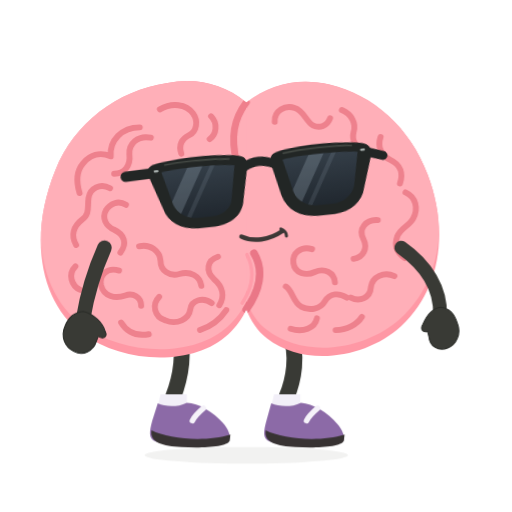
t = 0.00 s
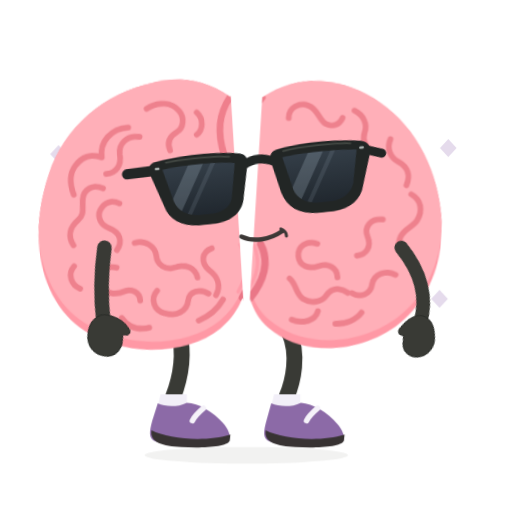
t = 0.56 s
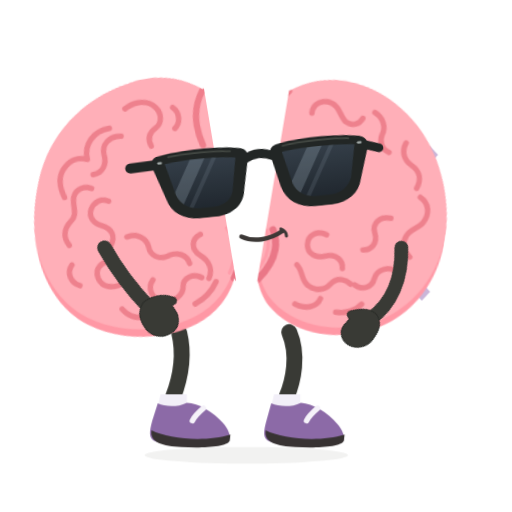
t = 1.12 s
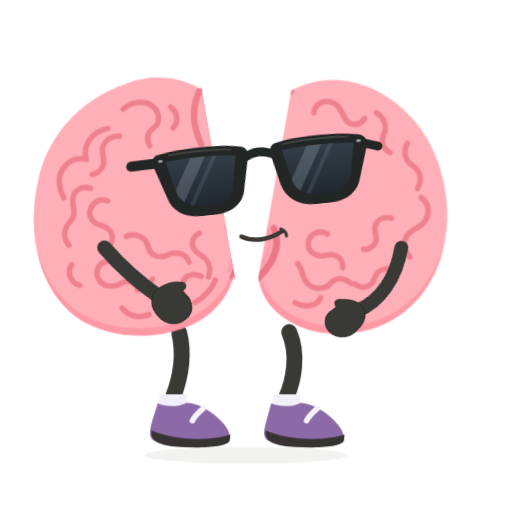
t = 1.60 s
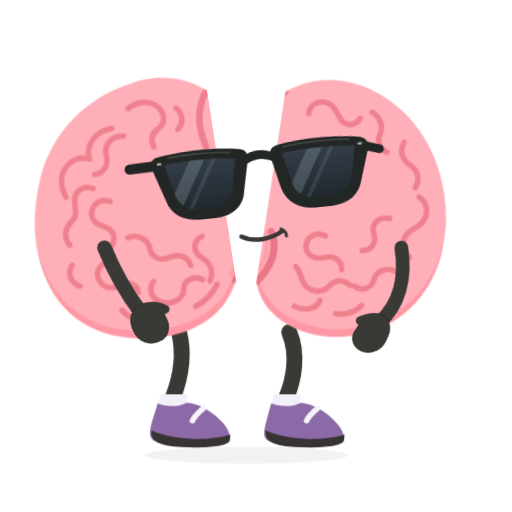
t = 2.21 s
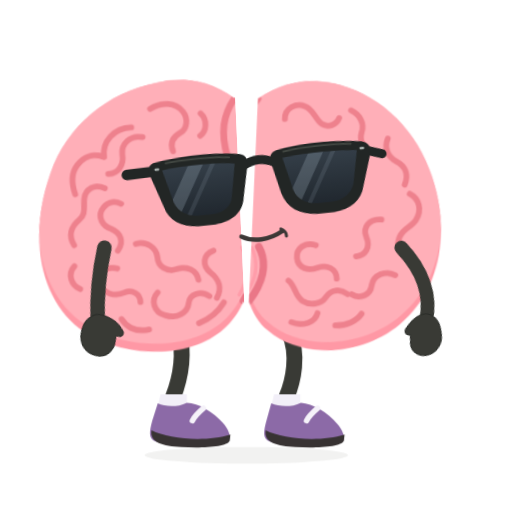
t = 2.72 s

The animated SVG that drew these frames (rendered in a browser with its animation timeline set to each time). Animation: 9 CSS @keyframes rules; one cycle of 3.20 s, repeats indefinitely.

<svg xmlns="http://www.w3.org/2000/svg" id="ob-transform" width="740" height="740" viewBox="0 0 740 740" fill="none" role="img" aria-labelledby="ob-transform-title ob-transform-desc">
<title id="ob-transform-title">Oddbrain — Getting it together</title><desc id="ob-transform-desc">The two cheeks separate, twist, and reform as little diamond pieces converge. Editable vector animation on a transparent background. Loops. Respects reduced motion.</desc>
<defs><path id="ob-transform-body-shape" d="M356 148 C322 120 281 112 242 120 C169 131 107 178 80 246 C40 344 59 438 119 482 C178 526 280 530 330 483 C341 473 351 459 356 447 C362 463 372 479 386 489 C440 531 529 518 580 471 C637 419 649 333 618 252 C593 185 540 137 476 122 C432 112 391 121 356 148Z" />
    <clipPath id="ob-transform-body-clip"><use href="#ob-transform-body-shape" /></clipPath>
    <path id="ob-transform-left-lens" d="M236 234 C263 230 316 230 342 235 L333 282 C331 296 319 304 303 305 L282 305 C265 304 253 296 248 282Z" />
    <path id="ob-transform-right-lens" d="M412 234 C439 230 489 230 521 234 L511 282 C506 296 494 304 478 305 L456 305 C440 304 427 296 423 282Z" />
    <clipPath id="ob-transform-left-lens-clip"><use href="#ob-transform-left-lens" /></clipPath>
    <clipPath id="ob-transform-right-lens-clip"><use href="#ob-transform-right-lens" /></clipPath>
    <linearGradient id="ob-transform-lens-tint" x1="0" y1="230" x2="0" y2="307" gradientUnits="userSpaceOnUse"><stop stop-color="#343E48" /><stop offset="1" stop-color="#20272E" /></linearGradient>
  <g id="ob-transform-brain-art"><use href="#ob-transform-body-shape" fill="#FF98A5" />
    <g clip-path="url(#ob-transform-body-clip)"><use href="#ob-transform-body-shape" transform="translate(0 -12)" fill="#FFAFB8" />
      <g id="ob-transform-central-cleft" stroke-linecap="round"><path d="M356 148 C338 172 333 198 342 234" stroke="#EF7F8C" stroke-width="10" /><path d="M367 366 C382 391 375 420 356 447" stroke="#EA7787" stroke-width="11" /><path d="M357 368 C369 392 364 417 350 438" stroke="#FF9DAA" stroke-width="5" /></g>
      <g id="ob-transform-brain-wrinkles" stroke="#EE818D" stroke-width="8.5" stroke-linecap="round" stroke-linejoin="round">
        <g id="ob-transform-left-hemisphere-wrinkles">
          <path d="M231 158 C248 148 269 150 279 164 C287 175 284 190 274 195 C262 201 258 210 262 222" /><path d="M305 168 C315 178 313 194 303 201" /><path d="M202 184 C176 184 158 203 160 226 C144 219 130 224 120 236 C109 249 111 266 115 279" /><path d="M218 199 C199 195 186 208 187 223 C189 239 180 251 165 251" /><path d="M159 272 C145 264 130 272 128 286 C126 299 130 309 119 317 C106 327 102 340 110 354" /><path d="M182 296 C171 289 159 294 153 304 C147 315 153 327 165 332 C180 339 184 352 174 365" /><path d="M109 385 C98 396 103 413 116 419" /><path d="M201 356 C217 352 231 363 232 377 C232 391 245 400 259 396 C275 391 289 399 291 413" /><path d="M172 391 C155 386 143 397 146 412 C150 429 167 432 181 427 C192 423 204 429 204 442" /><path d="M230 429 C219 440 223 458 239 463 C256 470 273 461 275 447 C277 433 294 429 306 438" /><path d="M315 371 C299 376 297 392 309 403 C322 414 325 428 317 441" /><path d="M175 466 C184 481 198 486 215 483" /><path d="M289 477 C306 471 319 460 327 448" />
        </g>
        <g id="ob-transform-right-hemisphere-wrinkles">
          <path d="M397 176 C396 160 412 151 426 156 C439 160 442 175 452 181 C462 186 473 182 477 171" /><path d="M494 159 C508 165 515 178 511 191 C508 202 514 214 526 217" /><path d="M550 198 C545 212 551 225 564 231 C579 238 583 251 578 265" /><path d="M586 278 C601 285 605 301 597 316 C591 327 579 329 574 342 C569 356 575 366 585 373" /><path d="M546 318 C528 317 518 331 525 345 C532 359 525 372 511 374" /><path d="M570 399 C555 392 538 400 536 415 C535 430 520 437 507 430" /><path d="M451 360 C435 355 422 366 424 380 C426 395 442 399 455 393 C469 387 483 394 484 408" /><path d="M413 414 C424 422 423 436 435 443 C448 450 463 446 469 436 C477 423 490 423 501 430" /><path d="M420 475 C438 481 455 474 458 460" /><path d="M485 477 C501 477 516 469 523 458" />
        </g>
      </g>
    </g>
  </g><g id="ob-transform-glasses-art"><g id="ob-transform-sunglasses" transform="rotate(-6 379 267)">
    <g id="ob-transform-temples-and-bridge" stroke="#222625" stroke-linecap="round"><path d="M225 234 L184 235" stroke-width="15" /><path d="M533 235 L557 243" stroke-width="13" /><path d="M355 239 C369 231 385 231 400 239" stroke-width="13" /></g>
    <g id="ob-transform-matte-black-frames" fill="#222625"><path d="M224 222 C260 215 321 215 351 222 C359 224 362 230 360 240 L350 285 C347 307 329 319 305 320 L280 320 C255 319 238 307 233 287 L218 241 C215 232 216 225 224 222Z" /><path d="M404 222 C434 215 493 215 529 222 C537 224 543 230 540 241 L525 287 C520 307 503 319 479 320 L454 320 C428 319 411 307 405 285 L395 240 C393 230 396 224 404 222Z" /></g>
    <g id="ob-transform-opaque-lenses" fill="url(#ob-transform-lens-tint)"><use href="#ob-transform-left-lens" /><use href="#ob-transform-right-lens" /></g>
    <g id="ob-transform-subtle-lens-reflections" fill="#B2C3D1"><g clip-path="url(#ob-transform-left-lens-clip)"><path d="M278 224 L300 224 L248 314 L226 314Z" opacity="0.23" /><path d="M311 224 L318 224 L266 314 L259 314Z" opacity="0.12" /></g><g clip-path="url(#ob-transform-right-lens-clip)"><path d="M454 224 L476 224 L424 314 L402 314Z" opacity="0.23" /><path d="M487 224 L494 224 L442 314 L435 314Z" opacity="0.12" /></g></g>
    <g id="ob-transform-frame-highlights" stroke="#515750" stroke-width="2.5" stroke-linecap="round" opacity="0.7"><path d="M242 224 C270 221 314 222 335 225" /><path d="M414 225 C442 221 485 221 513 224" /></g>
    <g id="ob-transform-silver-hinge-pins" fill="#A8B0AE"><rect x="225" y="230" width="7" height="3.5" rx="1.75" /><rect x="525" y="230" width="7" height="3.5" rx="1.75" /></g>
  </g>
  </g><g id="ob-transform-shoe-left-art"><path d="M228 583 C239 588 256 589 270 582 C287 582 309 596 322 611 C330 620 334 630 331 636 C305 647 252 647 225 638 C214 634 216 623 220 608Z" fill="#8C6AA7" /><path d="M219 622 C244 635 299 639 333 628 L332 637 C328 646 292 648 262 646 C236 645 216 640 219 622Z" fill="#383333" /><path d="M294 590 C287 596 281 602 278 608" stroke="#F5F2F9" stroke-width="8" stroke-linecap="round" /></g><g id="ob-transform-shoe-right-art"><path d="M392 583 C404 588 421 589 435 582 C452 583 474 596 487 612 C495 621 499 631 496 637 C470 647 417 647 390 638 C379 634 381 623 385 608Z" fill="#8C6AA7" /><path d="M384 622 C409 635 464 639 498 628 L497 637 C493 646 457 648 427 646 C401 645 381 640 384 622Z" fill="#383333" /><path d="M459 590 C452 596 446 602 443 608" stroke="#F5F2F9" stroke-width="8" stroke-linecap="round" /></g><clipPath id="ob-transform-clip-left"><rect x="0" y="0" width="357" height="550"/></clipPath><clipPath id="ob-transform-clip-right"><rect x="356" y="0" width="384" height="550"/></clipPath></defs><style>#ob-transform {overflow:hidden;}
#ob-transform .rig-root,#ob-transform .rig-head,#ob-transform .rig-left-arm,#ob-transform .rig-right-arm,#ob-transform .rig-left-leg,#ob-transform .rig-right-leg,#ob-transform .rig-shoe-left,#ob-transform .rig-shoe-right,#ob-transform .rig-glasses,#ob-transform .rig-mouth,#ob-transform .lobe-left,#ob-transform .lobe-right,#ob-transform [class^="fx-"],#ob-transform [class^="prop-"],#ob-transform [class^="steam-"],#ob-transform [class^="note-"],#ob-transform .pupil-left,#ob-transform .pupil-right {transform-box:view-box;}
#ob-transform .rig-root {transform-origin:356px 640px;}
#ob-transform .rig-head {transform-origin:356px 445px;}
#ob-transform .rig-left-arm {transform-origin:151px 358px;}
#ob-transform .rig-right-arm {transform-origin:580px 358px;}
#ob-transform .rig-left-leg {transform-origin:259px 486px;}
#ob-transform .rig-right-leg {transform-origin:418px 486px;}
#ob-transform .rig-shoe-left {transform-origin:258px 610px;}
#ob-transform .rig-shoe-right {transform-origin:423px 610px;}
#ob-transform .rig-glasses {transform-origin:379px 267px;}
#ob-transform .rig-mouth {transform-origin:379px 342px;}
#ob-transform .lobe-left {transform-origin:208px 320px;}
#ob-transform .lobe-right {transform-origin:489px 320px;}
#ob-transform .pupil-left {transform-origin:294px 274px;}
#ob-transform .pupil-right {transform-origin:470px 274px;}
#ob-transform .lobe-left{transform:translate(0,0) rotate(0) scale(1);}#ob-transform .lobe-left{animation:ob-transform-k1 calc(3.2s * var(--duration-scale,1)) cubic-bezier(.45,0,.55,1) calc(0s * var(--duration-scale,1)) infinite both;}#ob-transform .lobe-right{transform:translate(0,0) rotate(0) scale(1);}#ob-transform .lobe-right{animation:ob-transform-k2 calc(3.2s * var(--duration-scale,1)) cubic-bezier(.45,0,.55,1) calc(0s * var(--duration-scale,1)) infinite both;}#ob-transform .rig-glasses{transform:translateY(0);}#ob-transform .rig-glasses{animation:ob-transform-k3 calc(3.2s * var(--duration-scale,1)) cubic-bezier(.45,0,.55,1) calc(0s * var(--duration-scale,1)) infinite both;}#ob-transform .rig-left-arm{transform:rotate(0);}#ob-transform .rig-left-arm{animation:ob-transform-k4 calc(3.2s * var(--duration-scale,1)) cubic-bezier(.45,0,.55,1) calc(0s * var(--duration-scale,1)) infinite both;}#ob-transform .rig-right-arm{transform:rotate(0);}#ob-transform .rig-right-arm{animation:ob-transform-k5 calc(3.2s * var(--duration-scale,1)) cubic-bezier(.45,0,.55,1) calc(0s * var(--duration-scale,1)) infinite both;}#ob-transform .fx-piece-0{opacity:0;transform:translate(0,0);}#ob-transform .fx-piece-0{animation:ob-transform-k6 calc(3.2s * var(--duration-scale,1)) cubic-bezier(.45,0,.55,1) calc(0s * var(--duration-scale,1)) infinite both;}#ob-transform .fx-piece-1{opacity:0;transform:translate(0,0);}#ob-transform .fx-piece-1{animation:ob-transform-k7 calc(3.2s * var(--duration-scale,1)) cubic-bezier(.45,0,.55,1) calc(0s * var(--duration-scale,1)) infinite both;}#ob-transform .fx-piece-2{opacity:0;transform:translate(0,0);}#ob-transform .fx-piece-2{animation:ob-transform-k8 calc(3.2s * var(--duration-scale,1)) cubic-bezier(.45,0,.55,1) calc(0s * var(--duration-scale,1)) infinite both;}#ob-transform .fx-piece-3{opacity:0;transform:translate(0,0);}#ob-transform .fx-piece-3{animation:ob-transform-k9 calc(3.2s * var(--duration-scale,1)) cubic-bezier(.45,0,.55,1) calc(0s * var(--duration-scale,1)) infinite both;}@keyframes ob-transform-k1{0%,100%{transform:translate(0,0) rotate(0) scale(1);}42%,58%{transform:translate(-25px,-12px) rotate(-10deg) scale(.92);}}@keyframes ob-transform-k2{0%,100%{transform:translate(0,0) rotate(0) scale(1);}42%,58%{transform:translate(25px,-12px) rotate(10deg) scale(.92);}}@keyframes ob-transform-k3{0%,100%{transform:translateY(0);}50%{transform:translateY(-15px) scale(.96);}}@keyframes ob-transform-k4{0%,100%{transform:rotate(0);}50%{transform:rotate(-65deg);}}@keyframes ob-transform-k5{0%,100%{transform:rotate(0);}50%{transform:rotate(65deg);}}@keyframes ob-transform-k6{0%,100%{opacity:0;transform:translate(0,0);}35%{opacity:.9;}80%{opacity:0;transform:translate(83.7px,30.0px);}}@keyframes ob-transform-k7{0%,100%{opacity:0;transform:translate(0,0);}35%{opacity:.9;}80%{opacity:0;transform:translate(-90.0px,32.699999999999996px);}}@keyframes ob-transform-k8{0%,100%{opacity:0;transform:translate(0,0);}35%{opacity:.9;}80%{opacity:0;transform:translate(78.3px,-37.5px);}}@keyframes ob-transform-k9{0%,100%{opacity:0;transform:translate(0,0);}35%{opacity:.9;}80%{opacity:0;transform:translate(-86.1px,-34.5px);}}#ob-transform *{animation-play-state:var(--play-state,running)!important;}@media(prefers-reduced-motion:reduce){#ob-transform *{animation:none!important;}#ob-transform .fx-flash{opacity:0;}}</style>
<g class="fx-piece-0"><path d="M77 207l12 13-12 13-12-13Z" fill="#C4AED5"/></g><g class="fx-piece-1"><path d="M656 198l12 13-12 13-12-13Z" fill="#C4AED5"/></g><g class="fx-piece-2"><path d="M95 432l12 13-12 13-12-13Z" fill="#C4AED5"/></g><g class="fx-piece-3"><path d="M643 422l12 13-12 13-12-13Z" fill="#C4AED5"/></g><ellipse class="rig-ground" cx="356" cy="658" rx="147" ry="12" fill="#393A35" opacity=".065"/><g class="rig-root">
          <g class="rig-left-leg"><path d="M259 481 C267 514 260 548 250 574" stroke="#393A35" stroke-width="23" stroke-linecap="round"/><path d="M232 570 L270 570 L270 592 L227 592Z" fill="#F2EFF8" /><g class="rig-shoe-left"><use href="#ob-transform-shoe-left-art"/></g></g>
          <g class="rig-right-leg"><path d="M418 480 C432 513 424 550 414 574" stroke="#393A35" stroke-width="23" stroke-linecap="round"/><path d="M396 570 L434 570 L434 592 L391 592Z" fill="#F2EFF8" /><g class="rig-shoe-right"><use href="#ob-transform-shoe-right-art"/></g></g>
          <g class="rig-head"><g class="lobe-left"><g clip-path="url(#ob-transform-clip-left)"><use href="#ob-transform-brain-art"/></g></g><g class="lobe-right"><g clip-path="url(#ob-transform-clip-right)"><use href="#ob-transform-brain-art"/></g></g><g class="rig-glasses"><use href="#ob-transform-glasses-art"/></g><g class="rig-mouth"><g stroke="#3C3836" stroke-linecap="round"><path d="M349 342 C366 350 389 347 408 334" stroke-width="6.5" /><path d="M406 331 C411 333 414 337 414 341" stroke-width="4.5" /></g></g></g><g class="rig-right-arm"><path d="M580 358 C617 384 637 418 636 455" stroke="#393A35" stroke-width="20" stroke-linecap="round" /><path d="M637 444 C649 445 657 454 661 467 C667 482 660 498 647 503 C634 508 621 501 620 487 L618 479 C611 481 607 476 611 469 C617 455 626 445 637 444Z" fill="#393A35" stroke="#2B2D29" stroke-width="1.5" stroke-linejoin="round" /></g><g class="rig-left-arm"><path d="M151 358 C139 385 127 419 120 461" stroke="#393A35" stroke-width="21" stroke-linecap="round" /><path d="M120 450 C109 451 99 458 94 471 C87 487 94 502 107 508 C120 515 135 507 139 494 L142 486 C149 491 156 487 152 479 C149 467 135 453 120 450Z" fill="#393A35" stroke="#2B2D29" stroke-width="1.5" stroke-linejoin="round" /></g>
        </g></svg>
